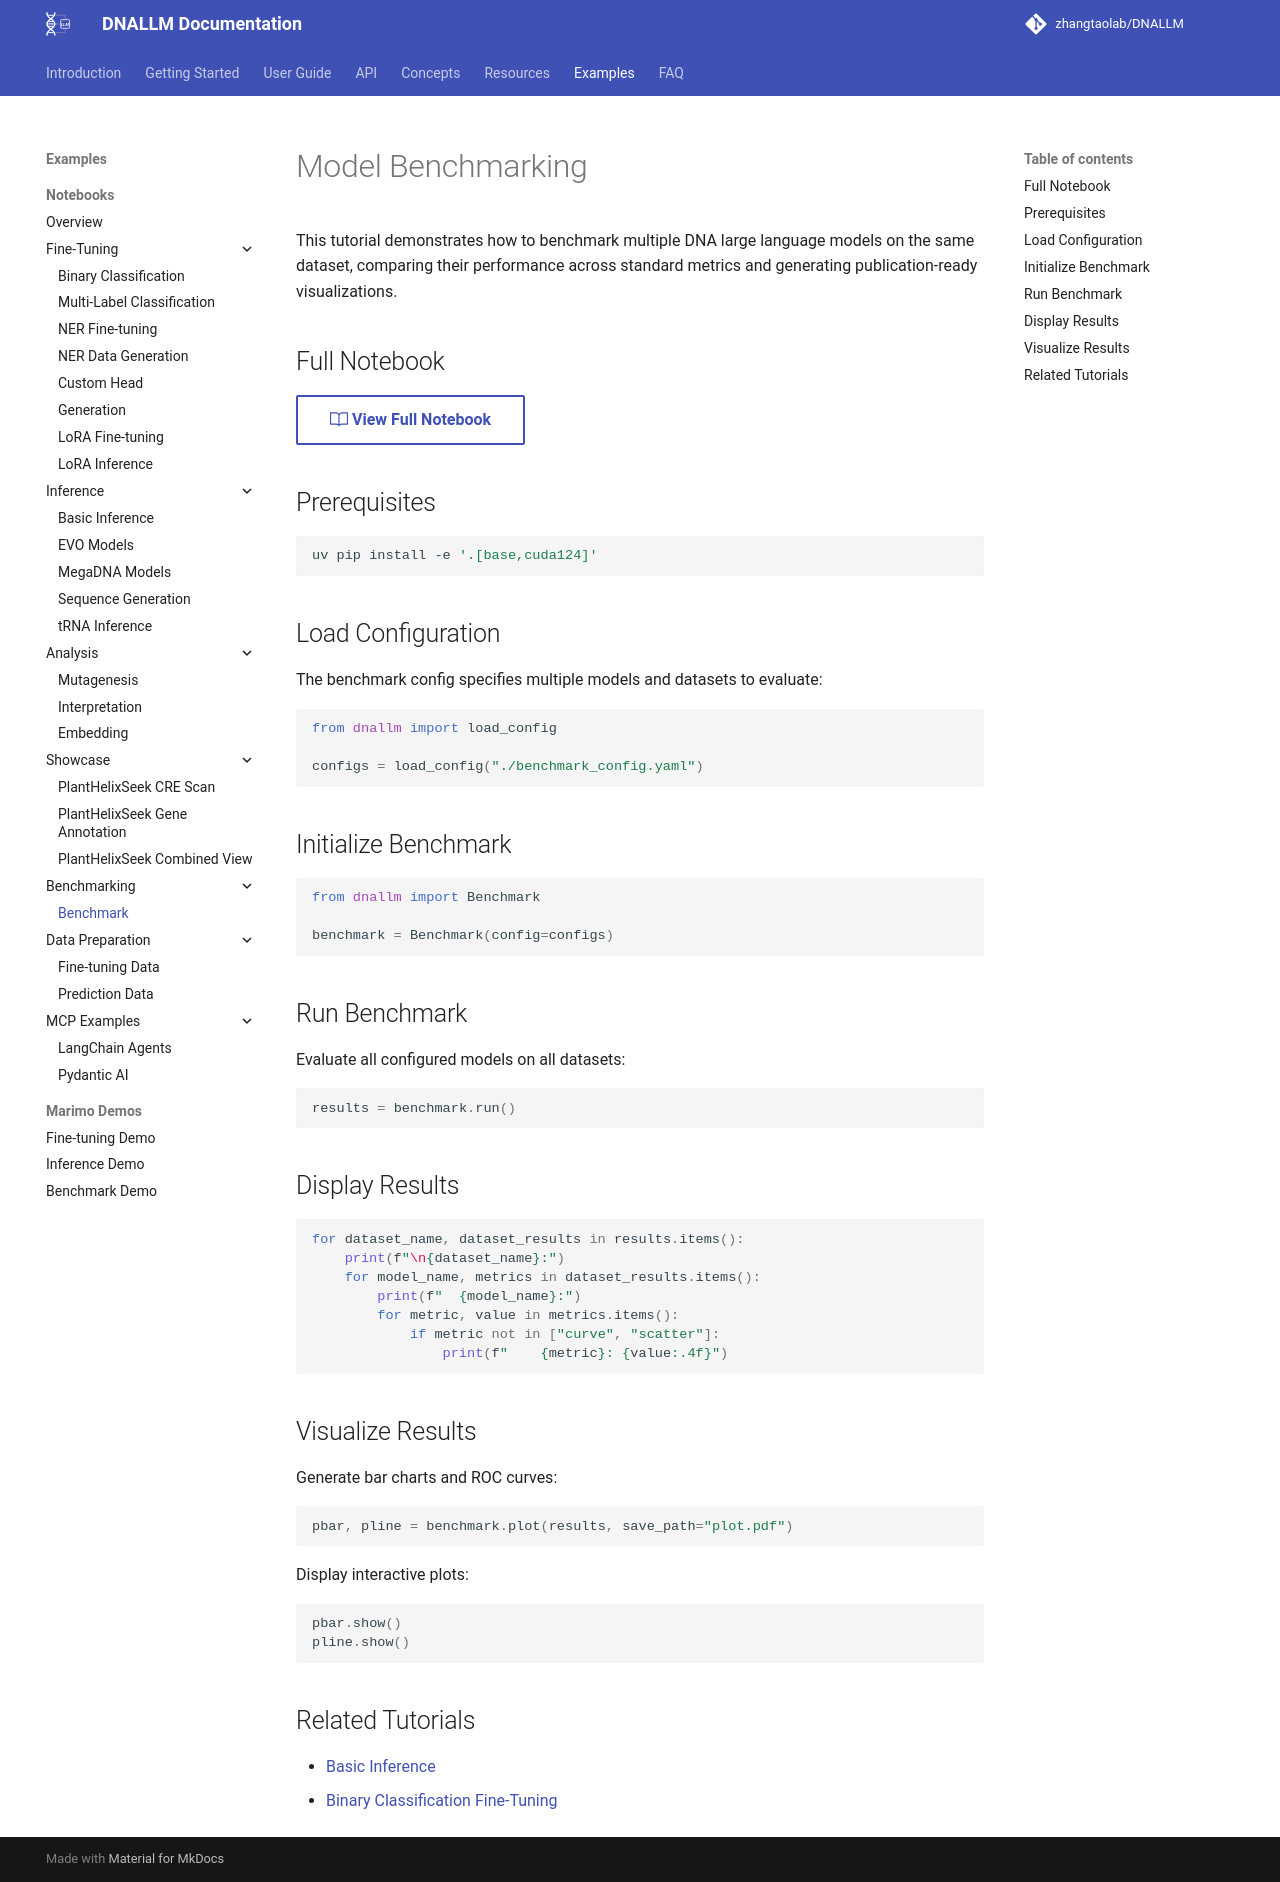

repository: zhangtaolab/DNALLM · page: example/notebooks/benchmark/index.html · generator: mkdocs

---
notebook: example/notebooks/benchmark/benchmark.ipynb
sync_check: true
---

# Model Benchmarking

This tutorial demonstrates how to benchmark multiple DNA large language models on the same dataset, comparing their performance across standard metrics and generating publication-ready visualizations.

## Full Notebook

[:octicons-book-24: View Full Notebook](https://github.com/zhangtaolab/DNALLM/blob/main/example/notebooks/benchmark/benchmark.ipynb){ .md-button }

## Prerequisites

```bash
uv pip install -e '.[base,cuda124]'
```

## Load Configuration

The benchmark config specifies multiple models and datasets to evaluate:

```python
from dnallm import load_config

configs = load_config("./benchmark_config.yaml")
```

## Initialize Benchmark

```python
from dnallm import Benchmark

benchmark = Benchmark(config=configs)
```

## Run Benchmark

Evaluate all configured models on all datasets:

```python
results = benchmark.run()
```

## Display Results

```python
for dataset_name, dataset_results in results.items():
    print(f"\n{dataset_name}:")
    for model_name, metrics in dataset_results.items():
        print(f"  {model_name}:")
        for metric, value in metrics.items():
            if metric not in ["curve", "scatter"]:
                print(f"    {metric}: {value:.4f}")
```

## Visualize Results

Generate bar charts and ROC curves:

```python
pbar, pline = benchmark.plot(results, save_path="plot.pdf")
```

Display interactive plots:

```python
pbar.show()
pline.show()
```

## Related Tutorials

- [Basic Inference](https://github.com/zhangtaolab/DNALLM/blob/main/example/notebooks/inference/inference.ipynb)
- [Binary Classification Fine-Tuning](https://github.com/zhangtaolab/DNALLM/blob/main/example/notebooks/finetune_binary/finetune_binary.ipynb)
